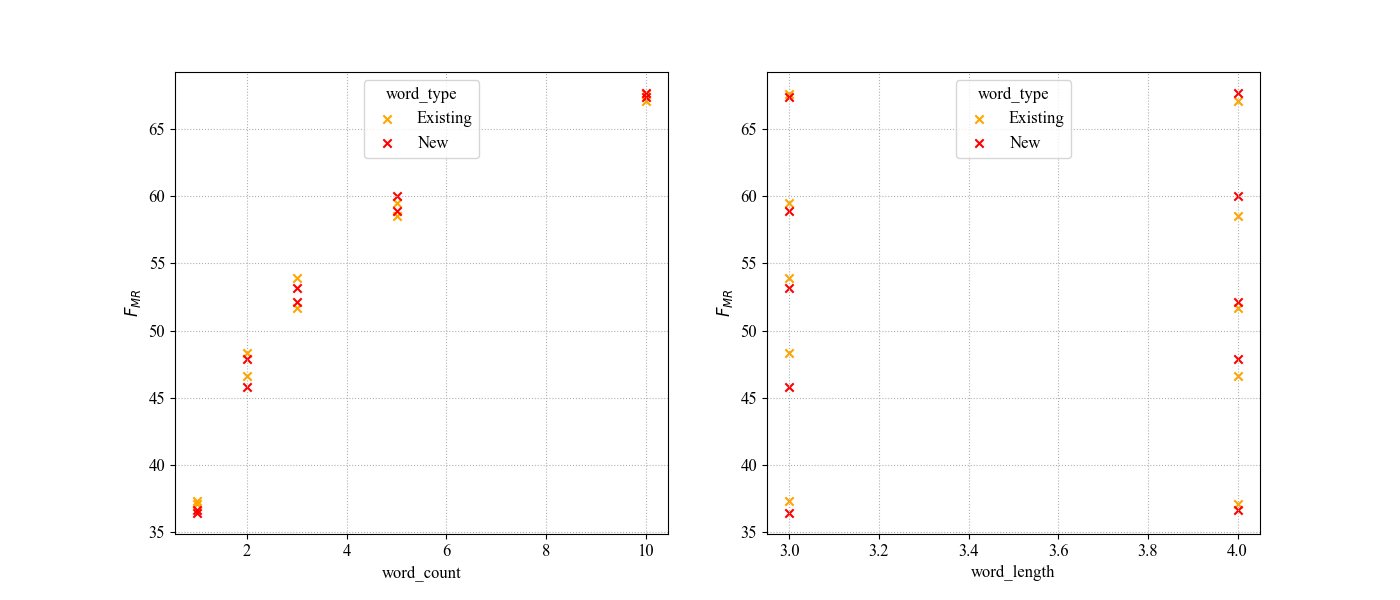

The data file committed next to this chart (first rows):
PMR, word_count, word_length, word_type, Fail %
add_word, 10, 4, new, 67.70%
add_word, 10, 3, existing, 67.60%
add_word, 10, 3, new, 67.40%
add_word, 10, 4, existing, 67.10%
add_word, 5, 4, new, 60.00%
add_word, 5, 3, existing, 59.50%
add_word, 5, 3, new, 58.90%
add_word, 5, 4, existing, 58.50%
add_word, 3, 3, existing, 53.90%
add_word, 3, 3, new, 53.20%
add_word, 3, 4, new, 52.10%
add_word, 3, 4, existing, 51.70%
add_word, 2, 3, existing, 48.30%
add_word, 2, 4, new, 47.90%
add_word, 2, 4, existing, 46.60%
add_word, 2, 3, new, 45.80%
add_word, 1, 3, existing, 37.30%
add_word, 1, 4, existing, 37.10%
add_word, 1, 4, new, 36.60%
add_word, 1, 3, new, 36.40%
